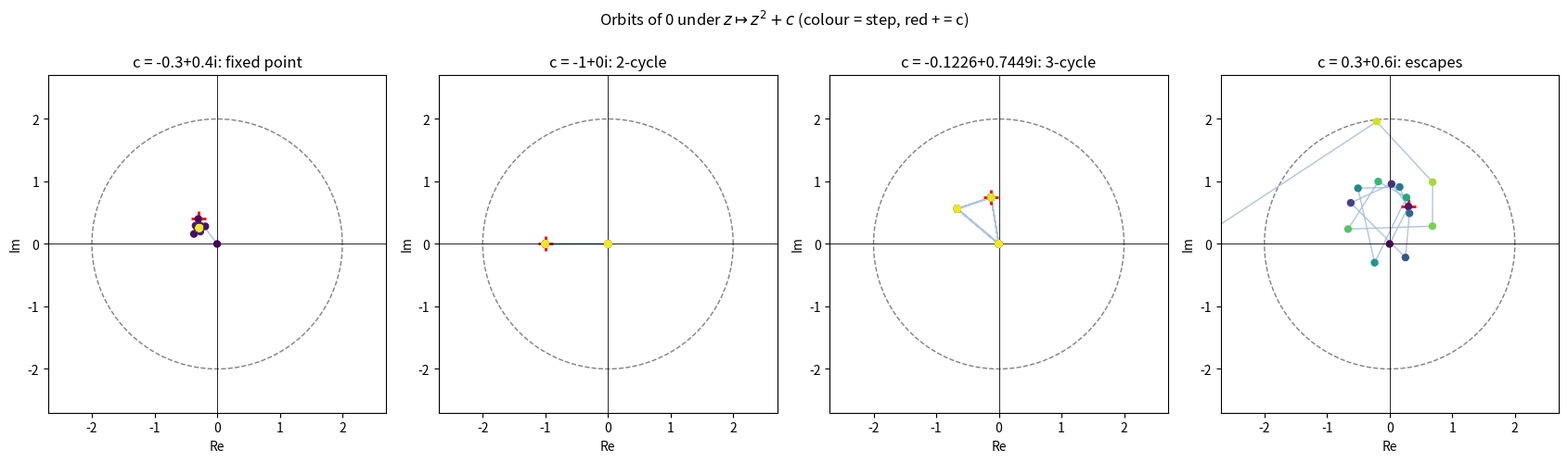
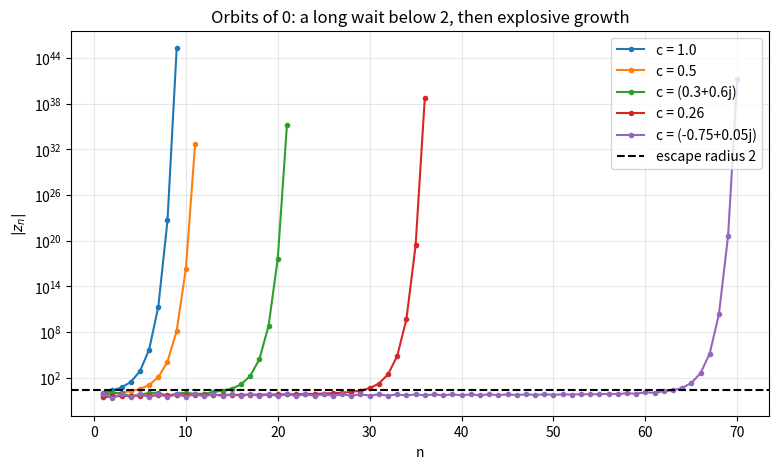
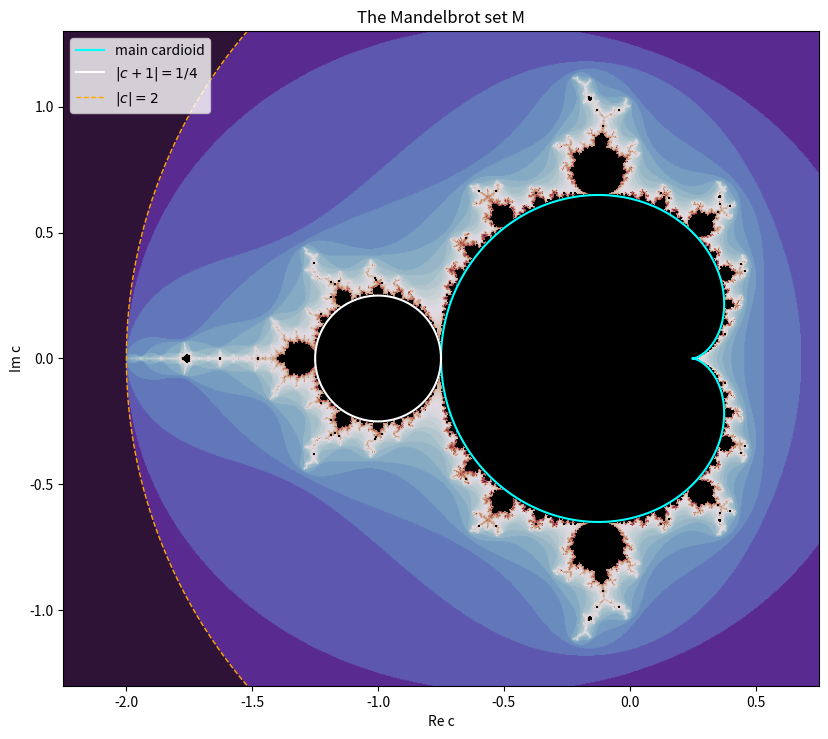
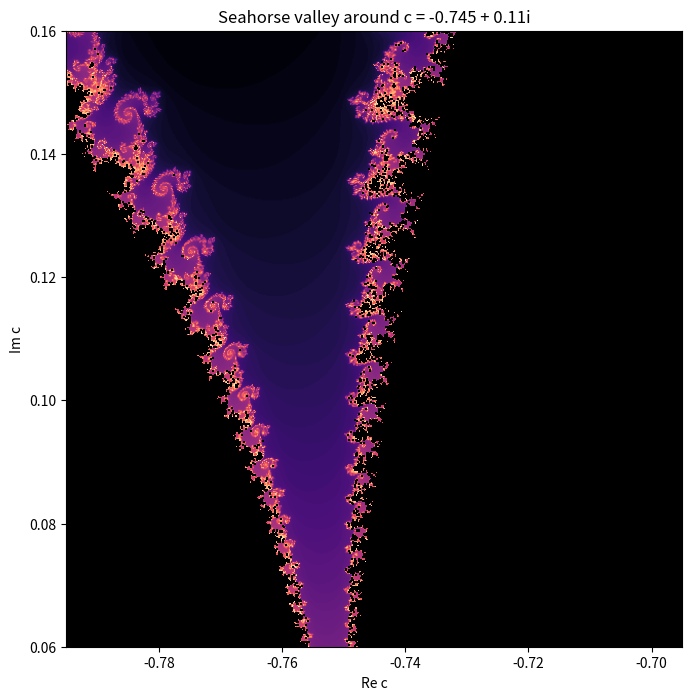
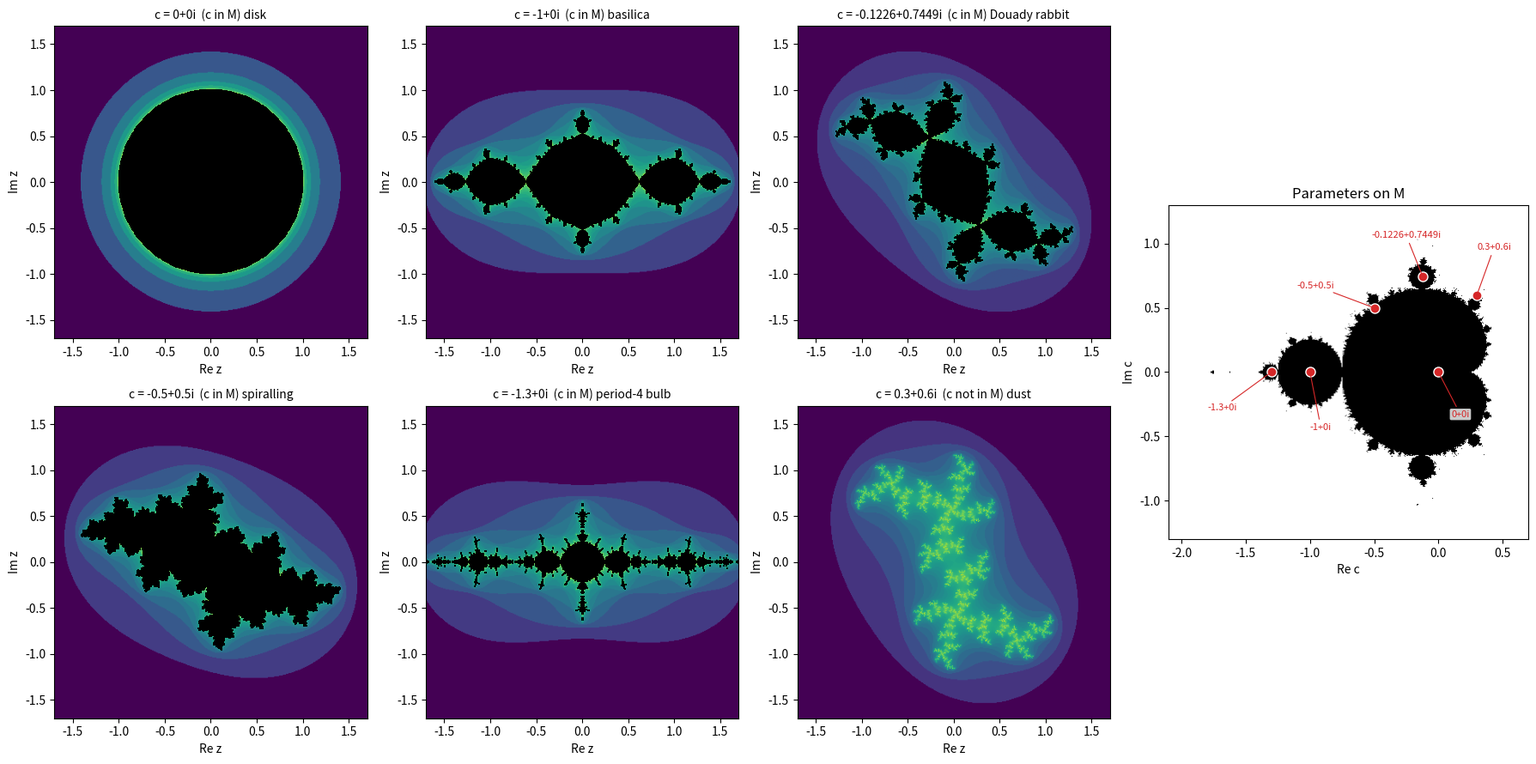
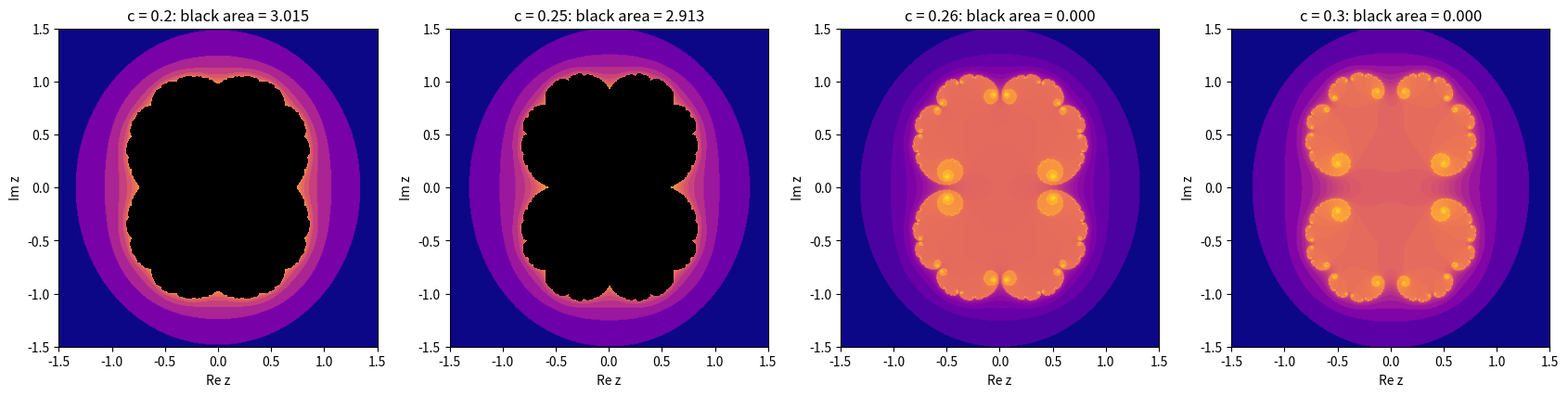

The matplotlib source for these figures, in order:
def orbit(c, z0=0j, steps=10, escape_radius=2.0):
    points = [complex(z0)]
    z = complex(z0)
    for _ in range(steps):
        z = z * z + c
        points.append(z)
        if abs(z) > max(escape_radius, abs(c)) and abs(z) > 1e6:
            break
    return points


for c in [-1, 1j, 1, 0.2, 0.5]:
    pts = orbit(c, steps=7)
    print(f"c = {c}:", ", ".join(f"{p.real:.4g}{p.imag:+.4g}j" for p in pts))

import numpy as np
import sympy as sp

for c in [0.2, -0.5, -1.1, 0.3 + 0.6j]:
    fixed_points = np.roots([1, -1, c])               # z^2 - z + c = 0
    multipliers = np.abs(2 * fixed_points)
    print(f"c = {c}: fixed points {np.round(fixed_points, 4)}, |multipliers| {np.round(multipliers, 4)}, "
          f"attracting fixed point: {bool(np.min(multipliers) < 1)},  |c + 1| = {abs(c + 1):.3f}")

# Symbolic: the 2-cycle equation and its multiplier
z, c = sp.symbols("z c")
f = lambda w: w**2 + c
quotient, remainder = sp.div(sp.expand(f(f(z)) - z), sp.expand(f(z) - z), z)
print("f(f(z)) - z = (f(z) - z) *", quotient, "  remainder", remainder)
z1, z2 = sp.solve(quotient, z)
print("multiplier 4 z1 z2 =", sp.simplify(4 * z1 * z2))

import time

import numpy as np


def escape_time(c, z0, max_iter):
    # Escape counts for z -> z^2 + c (c and z0 arrays of the same shape)
    z = z0.astype(complex).copy()
    c = np.broadcast_to(c, z.shape).astype(complex)
    counts = np.full(z.shape, max_iter, dtype=int)
    radius = np.maximum(2.0, np.abs(c))
    active = np.ones(z.shape, dtype=bool)
    for n in range(max_iter):
        z[active] = z[active] ** 2 + c[active]
        escaped = active & (np.abs(z) > radius)
        counts[escaped] = n + 1
        active &= ~escaped
        if not active.any():
            break
    return counts


def complex_grid(re_min, re_max, im_min, im_max, width, height):
    re = np.linspace(re_min, re_max, width)
    im = np.linspace(im_min, im_max, height)
    return re[None, :] + 1j * im[:, None]


start = time.perf_counter()
C = complex_grid(-2.2, 0.8, -1.3, 1.3, 600, 520)
mandelbrot_counts = escape_time(C, np.zeros_like(C), max_iter=200)
elapsed = time.perf_counter() - start
inside = mandelbrot_counts == 200
pixel_area = (3.0 / 599) * (2.6 / 519)
print(f"600 x 520 grid, 200 iterations: {elapsed:.2f} s")
print(f"fraction of pixels that never escaped: {inside.mean():.4f}")
print(f"area estimate of M: {inside.sum() * pixel_area:.3f}  (best known value about 1.506)")

import numpy as np


def in_main_cardioid(c):
    mu = 1 - np.sqrt(1 - 4 * np.asarray(c, dtype=complex))
    return np.abs(mu) < 1


def in_period_two_disk(c):
    return np.abs(np.asarray(c) + 1) < 0.25


def escape_time(c, max_iter):
    z = np.zeros_like(c)
    counts = np.full(c.shape, max_iter)
    active = np.ones(c.shape, dtype=bool)
    for n in range(max_iter):
        z[active] = z[active] ** 2 + c[active]
        escaped = active & (np.abs(z) > 2)
        counts[escaped] = n + 1
        active &= ~escaped
    return counts


rng = np.random.default_rng(0)
samples = rng.uniform(-2, 2, 200000) + 1j * rng.uniform(-2, 2, 200000)
counts = escape_time(samples, max_iter=300)
cardioid = in_main_cardioid(samples)
bulb = in_period_two_disk(samples)
print("points in cardioid:", cardioid.sum(), "  escaped among them:", (counts[cardioid] < 300).sum())
print("points in 2-bulb  :", bulb.sum(), "  escaped among them:", (counts[bulb] < 300).sum())
print("share of the bounded samples covered by cardioid + bulb:",
      round(((cardioid | bulb) & (counts == 300)).sum() / (counts == 300).sum(), 3))
print("cardioid test at 0.25+0.5j (boundary, |mu| = 1):", np.round(np.abs(1 - np.sqrt(1 - 4 * (0.25 + 0.5j))), 12))

import matplotlib.pyplot as plt
import numpy as np

cases = [(-0.3 + 0.4j, "fixed point"), (-1.0 + 0.0j, "2-cycle"), (-0.1226 + 0.7449j, "3-cycle"), (0.3 + 0.6j, "escapes")]
fig, axes = plt.subplots(1, 4, figsize=(17, 4.6))
circle = 2 * np.exp(1j * np.linspace(0, 2 * np.pi, 300))
for ax, (c, label) in zip(axes, cases):
    z, points = 0j, [0j]
    for _ in range(60):
        z = z * z + c
        points.append(z)
        if abs(z) > 2.5:
            break
    points = np.array(points)
    ax.plot(circle.real, circle.imag, "--", color="gray", linewidth=1)
    ax.plot(points.real, points.imag, "-", color="lightsteelblue", linewidth=1)
    ax.scatter(points.real, points.imag, c=np.arange(len(points)), cmap="viridis", s=25, zorder=3)
    ax.plot(c.real, c.imag, "r+", markersize=12, markeredgewidth=2)
    ax.axhline(0, color="black", linewidth=0.6)
    ax.axvline(0, color="black", linewidth=0.6)
    ax.set_xlim(-2.7, 2.7)
    ax.set_ylim(-2.7, 2.7)
    ax.set_aspect("equal")
    ax.set_xlabel("Re")
    ax.set_ylabel("Im")
    ax.set_title(f"c = {c.real:g}{c.imag:+g}i: {label}")
plt.suptitle("Orbits of 0 under $z \\mapsto z^2 + c$ (colour = step, red + = c)", y=1.02)
plt.tight_layout()
plt.show()

import matplotlib.pyplot as plt
import numpy as np

plt.figure(figsize=(9, 5))
for c in [1.0, 0.5, 0.3 + 0.6j, 0.26, -0.75 + 0.05j]:
    z, moduli = 0j, []
    for _ in range(200):
        z = z * z + c
        moduli.append(abs(z))
        if abs(z) > 1e30:
            break
    plt.semilogy(range(1, len(moduli) + 1), moduli, "o-", markersize=3, label=f"c = {c}")
plt.axhline(2, color="black", linestyle="--", label="escape radius 2")
plt.xlabel("n")
plt.ylabel("$|z_n|$")
plt.title("Orbits of 0: a long wait below 2, then explosive growth")
plt.grid(True, which="both", alpha=0.3)
plt.legend()
plt.show()

import matplotlib.pyplot as plt
import numpy as np


def escape_time(c, max_iter):
    z = np.zeros_like(c)
    counts = np.full(c.shape, max_iter)
    active = np.ones(c.shape, dtype=bool)
    for n in range(max_iter):
        z[active] = z[active] ** 2 + c[active]
        escaped = active & (np.abs(z) > 2)
        counts[escaped] = n + 1
        active &= ~escaped
    return counts


max_iter = 250
re = np.linspace(-2.25, 0.75, 800)
im = np.linspace(-1.3, 1.3, 700)
C = re[None, :] + 1j * im[:, None]
counts = escape_time(C, max_iter)
image = np.ma.masked_where(counts == max_iter, np.log(counts))

fig, ax = plt.subplots(figsize=(10, 8.5))
cmap = plt.get_cmap("twilight_shifted").copy()
cmap.set_bad("black")
ax.imshow(image, extent=[re[0], re[-1], im[0], im[-1]], origin="lower", cmap=cmap)

t = np.linspace(0, 2 * np.pi, 500)
cardioid = np.exp(1j * t) / 2 - np.exp(2j * t) / 4
disk = -1 + 0.25 * np.exp(1j * t)
big_circle = 2 * np.exp(1j * t)
ax.plot(cardioid.real, cardioid.imag, color="cyan", linewidth=1.5, label="main cardioid")
ax.plot(disk.real, disk.imag, color="white", linewidth=1.5, label="$|c + 1| = 1/4$")
ax.plot(big_circle.real, big_circle.imag, "--", color="orange", linewidth=1, label="$|c| = 2$")
ax.set_xlim(re[0], re[-1])
ax.set_ylim(im[0], im[-1])
ax.set_aspect("equal")
ax.set_xlabel("Re c")
ax.set_ylabel("Im c")
ax.set_title("The Mandelbrot set M")
ax.legend(loc="upper left")
plt.show()

import matplotlib.pyplot as plt
import numpy as np


def escape_time(c, max_iter):
    z = np.zeros_like(c)
    counts = np.full(c.shape, max_iter)
    active = np.ones(c.shape, dtype=bool)
    for n in range(max_iter):
        z[active] = z[active] ** 2 + c[active]
        escaped = active & (np.abs(z) > 2)
        counts[escaped] = n + 1
        active &= ~escaped
    return counts


max_iter = 400
center, half_width = -0.745 + 0.11j, 0.05
re = np.linspace(center.real - half_width, center.real + half_width, 600)
im = np.linspace(center.imag - half_width, center.imag + half_width, 600)
C = re[None, :] + 1j * im[:, None]
counts = escape_time(C, max_iter)
image = np.ma.masked_where(counts == max_iter, np.log(counts))

fig, ax = plt.subplots(figsize=(8, 8))
cmap = plt.get_cmap("magma").copy()
cmap.set_bad("black")
ax.imshow(image, extent=[re[0], re[-1], im[0], im[-1]], origin="lower", cmap=cmap)
ax.set_aspect("equal")
ax.set_xlabel("Re c")
ax.set_ylabel("Im c")
ax.set_title("Seahorse valley around c = -0.745 + 0.11i")
plt.show()

import matplotlib.pyplot as plt
import numpy as np


def escape_time(z0, c, max_iter):
    z = z0.copy()
    counts = np.full(z.shape, max_iter)
    active = np.ones(z.shape, dtype=bool)
    radius = max(2.0, abs(c))
    for n in range(max_iter):
        z[active] = z[active] ** 2 + c
        escaped = active & (np.abs(z) > radius)
        counts[escaped] = n + 1
        active &= ~escaped
    return counts


def in_mandelbrot(c, max_iter=1000):
    z = 0j
    for _ in range(max_iter):
        z = z * z + c
        if abs(z) > 2:
            return False
    return True


parameters = [0j, -1 + 0j, -0.1226 + 0.7449j, -0.5 + 0.5j, -1.3 + 0j, 0.3 + 0.6j]
names = ["disk", "basilica", "Douady rabbit", "spiralling", "period-4 bulb", "dust"]
max_iter = 200
grid = np.linspace(-1.7, 1.7, 400)
Z0 = grid[None, :] + 1j * grid[:, None]

fig, axes = plt.subplots(2, 4, figsize=(18, 9), gridspec_kw={"width_ratios": [1, 1, 1, 1.15]})
panel_axes = [axes[0, 0], axes[0, 1], axes[0, 2], axes[1, 0], axes[1, 1], axes[1, 2]]
cmap = plt.get_cmap("viridis").copy()
cmap.set_bad("black")
for ax, c, name in zip(panel_axes, parameters, names):
    counts = escape_time(Z0, c, max_iter)
    image = np.ma.masked_where(counts == max_iter, np.log(counts))
    ax.imshow(image, extent=[-1.7, 1.7, -1.7, 1.7], origin="lower", cmap=cmap)
    membership = "c in M" if in_mandelbrot(c) else "c not in M"
    ax.set_title(f"c = {c.real:g}{c.imag:+g}i  ({membership}) {name}", fontsize=10)
    ax.set_aspect("equal")
    ax.set_xlabel("Re z")
    ax.set_ylabel("Im z")

gs = axes[0, 3].get_gridspec()
axes[0, 3].remove()
axes[1, 3].remove()
map_ax = fig.add_subplot(gs[:, 3])
re = np.linspace(-2.1, 0.7, 420)
im = np.linspace(-1.3, 1.3, 390)
C = re[None, :] + 1j * im[:, None]
z = np.zeros_like(C)
bounded = np.ones(C.shape, dtype=bool)
for _ in range(80):
    z[bounded] = z[bounded] ** 2 + C[bounded]
    bounded &= np.abs(z) <= 2
map_ax.imshow(bounded, extent=[re[0], re[-1], im[0], im[-1]], origin="lower", cmap="Greys")
label_offsets = [(0.1, -0.35), (0.0, -0.45), (-0.4, 0.3), (-0.6, 0.15), (-0.5, -0.3), (0.0, 0.35)]
for c, (dx, dy) in zip(parameters, label_offsets):
    map_ax.plot(c.real, c.imag, "o", markersize=8, markeredgecolor="white", color="tab:red")
    map_ax.annotate(f"{c.real:g}{c.imag:+g}i", xy=(c.real, c.imag), xytext=(c.real + dx, c.imag + dy),
                    fontsize=8, color="tab:red", arrowprops=dict(arrowstyle="-", color="tab:red", linewidth=0.8),
                    bbox=dict(boxstyle="round,pad=0.15", facecolor="white", edgecolor="none", alpha=0.8))
map_ax.set_aspect("equal")
map_ax.set_xlabel("Re c")
map_ax.set_ylabel("Im c")
map_ax.set_title("Parameters on M")
plt.tight_layout()
plt.show()

import matplotlib.pyplot as plt
import numpy as np


def escape_time(z0, c, max_iter):
    z = z0.copy()
    counts = np.full(z.shape, max_iter)
    active = np.ones(z.shape, dtype=bool)
    for n in range(max_iter):
        z[active] = z[active] ** 2 + c
        escaped = active & (np.abs(z) > 2)
        counts[escaped] = n + 1
        active &= ~escaped
    return counts


grid = np.linspace(-1.5, 1.5, 400)
Z0 = grid[None, :] + 1j * grid[:, None]
cmap = plt.get_cmap("plasma").copy()
cmap.set_bad("black")

fig, axes = plt.subplots(1, 4, figsize=(17, 4.6))
for ax, c in zip(axes, [0.2, 0.25, 0.26, 0.3]):
    counts = escape_time(Z0, c, 300)
    ax.imshow(np.ma.masked_where(counts == 300, np.log(counts)), extent=[-1.5, 1.5, -1.5, 1.5], origin="lower", cmap=cmap)
    ax.set_title(f"c = {c}: black area = {np.mean(counts == 300) * 9:.3f}")
    ax.set_aspect("equal")
    ax.set_xlabel("Re z")
    ax.set_ylabel("Im z")
plt.tight_layout()
plt.show()

import numpy as np
import sympy as sp


def orbit(c, steps):
    z, points = 0j, []
    for _ in range(steps):
        z = z * z + c
        points.append(z)
    return points


print("Ex 1:", [p.real for p in orbit(-2, 6)])
print("Ex 2:", [round(p.real, 4) for p in orbit(0.5, 5)])
for c in [-0.5, -1.1, 0.3 + 0.6j]:
    z, escaped_at = 0j, None
    for n in range(1, 1001):
        z = z * z + c
        if abs(z) > 2:
            escaped_at = n
            break
    print(f"Ex 4: c = {c}: escaped after {escaped_at} iterations" if escaped_at else f"Ex 4: c = {c}: bounded for 1000 iterations")
print("Ex 5: orbit of 0 after 40 steps:", round(orbit(0.2, 40)[-1].real, 6), " fixed points:", np.round(np.roots([1, -1, 0.2]), 4))
print("Ex 6:", np.allclose(np.abs(orbit(0.3 + 0.4j, 8)), np.abs(orbit(0.3 - 0.4j, 8))))
z, c = sp.symbols("z c")
print("Ex 8:", sp.factor(sp.expand((z**2 + c) ** 2 + c - z)))
print("Ex 9: c = 0.26, first increments:", np.round(np.diff([0] + [p.real for p in orbit(0.26, 8)]), 4))
